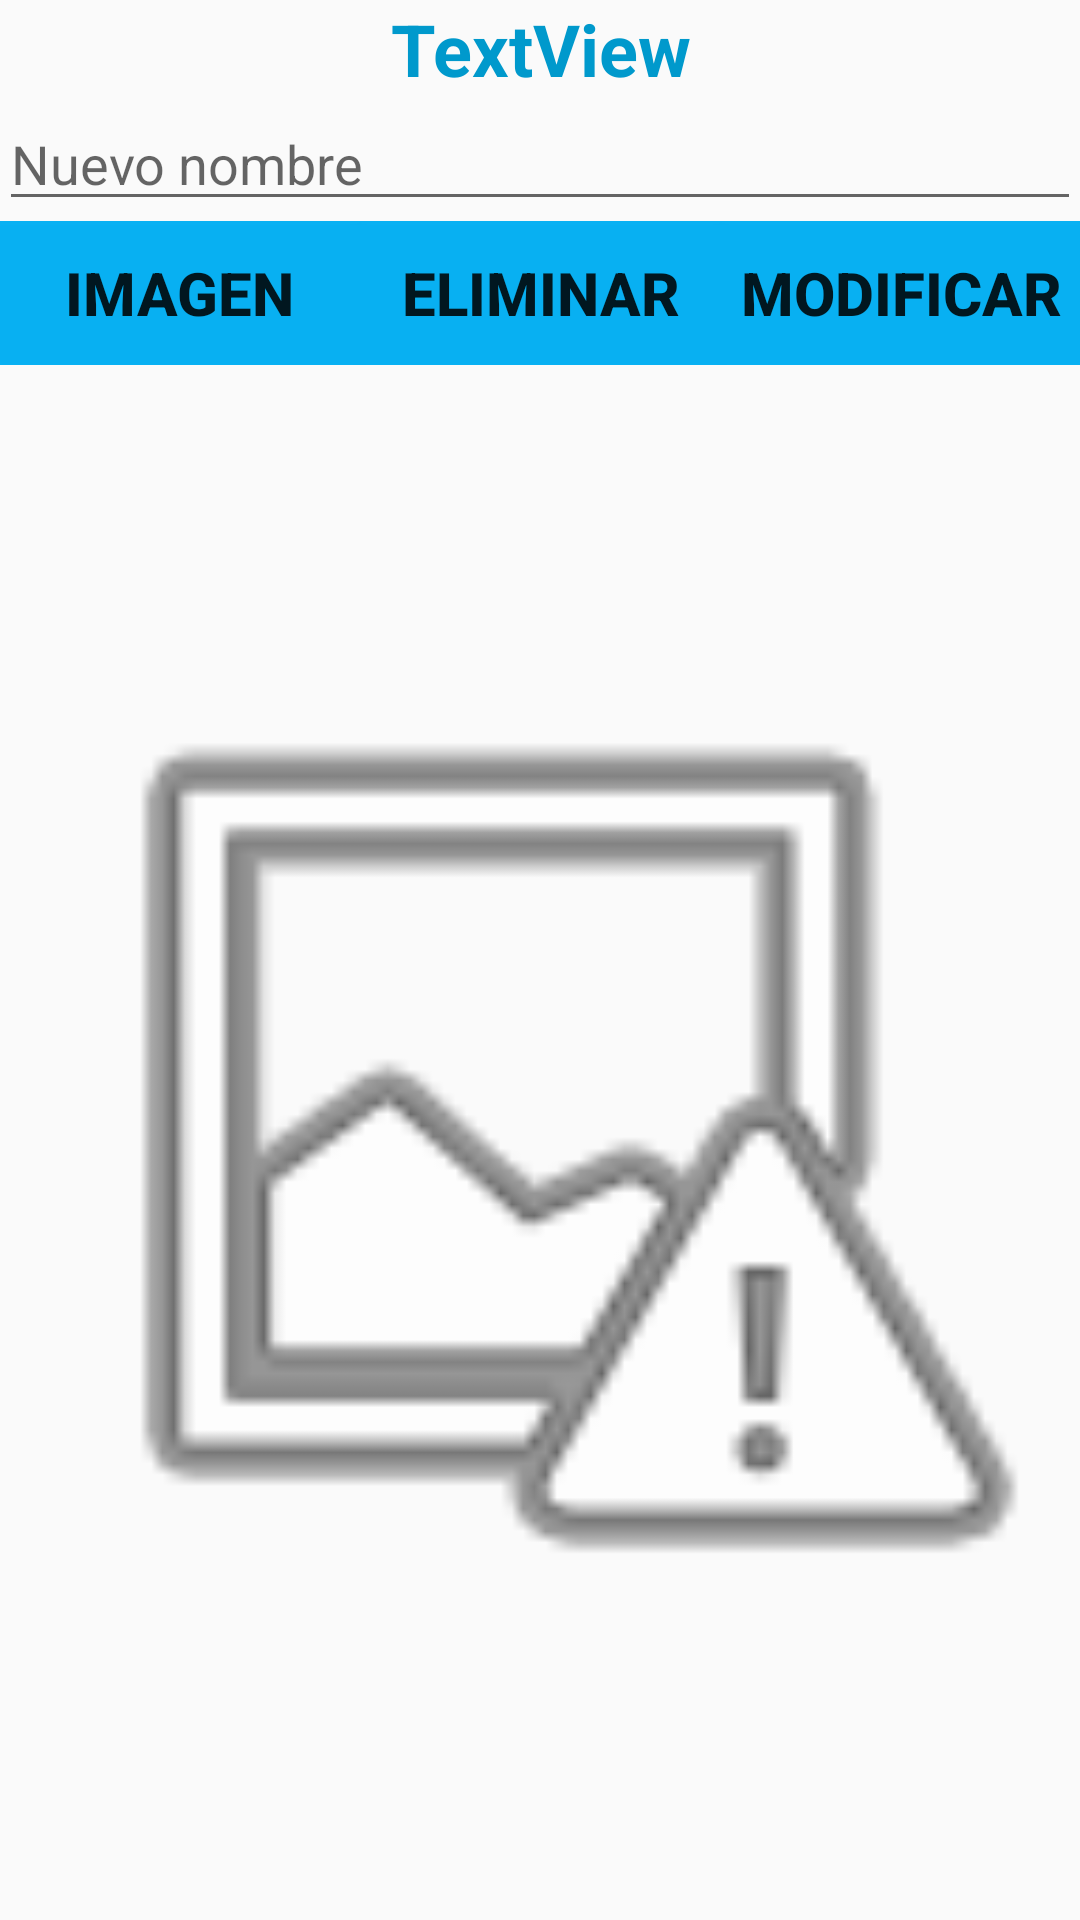

This screen was rendered from an Android layout file. Write that file and the resources it references.
<!-- AndroidManifest.xml: application theme AppTheme -->
<!-- res/layout/activity_modificar_torneo.xml -->
<?xml version="1.0" encoding="utf-8"?>
<RelativeLayout xmlns:android="http://schemas.android.com/apk/res/android"
    xmlns:app="http://schemas.android.com/apk/res-auto"
    xmlns:tools="http://schemas.android.com/tools"
    android:id="@+id/activity_modificar_torneo"
    android:layout_width="match_parent"
    android:layout_height="match_parent"
    android:paddingBottom="@dimen/activity_vertical_margin"
    android:paddingLeft="@dimen/activity_horizontal_margin"
    android:paddingRight="@dimen/activity_horizontal_margin"
    android:paddingTop="@dimen/activity_vertical_margin"
    tools:context="com.tiger.ghost.pichangafutbolera.ModificarTorneoActivity">

    <LinearLayout
        android:orientation="vertical"
        android:layout_width="match_parent"
        android:layout_height="match_parent">

        <LinearLayout
            android:orientation="vertical"
            android:layout_width="match_parent"
            android:layout_height="wrap_content"
            android:layout_alignParentLeft="true"
            android:layout_alignParentStart="true">

            <TextView
                android:text="TextView"
                android:layout_width="match_parent"
                android:layout_height="wrap_content"
                android:id="@+id/textViewModNomTorneo"
                android:textSize="24sp"
                android:textStyle="normal|bold"
                android:textColor="@android:color/holo_blue_dark"
                android:textAlignment="center" />

            <EditText
                android:layout_width="match_parent"
                android:layout_height="wrap_content"
                android:inputType="textPersonName"
                android:ems="10"
                android:id="@+id/editTextNomModTorneo"
                android:hint="Nuevo nombre" />

        </LinearLayout>

        <LinearLayout
            android:orientation="horizontal"
            android:layout_width="match_parent"
            android:layout_height="wrap_content">

            <Button
                android:text="Imagen"
                android:layout_width="match_parent"
                android:layout_height="wrap_content"
                android:id="@+id/btnEditImagenCopa"
                android:layout_weight="1"
                style="@style/FondoCyanBoton" />

            <Button
                android:text="Eliminar"
                android:layout_width="match_parent"
                android:layout_height="wrap_content"
                android:id="@+id/buttonEliminarTorneo"
                style="@style/FondoCyanBoton"
                android:layout_weight="1" />

            <Button
                android:text="Modificar"
                android:layout_width="match_parent"
                android:layout_height="wrap_content"
                android:id="@+id/btnModTorneo"
                style="@style/FondoCyanBoton"
                android:layout_weight="1" />

        </LinearLayout>

        <LinearLayout
            android:orientation="vertical"
            android:layout_width="match_parent"
            android:layout_height="match_parent">

            <ImageView
                android:layout_width="match_parent"
                android:layout_height="match_parent"
                app:srcCompat="@android:drawable/ic_menu_report_image"
                android:id="@+id/imageViewCopa" />
        </LinearLayout>

    </LinearLayout>

</RelativeLayout>
<!-- resources referenced by this layout -->
<resources>
  <style name="FondoCyanBoton">
          <item name="android:background">#f500aff4</item>
          <item name="android:shape">oval</item>
          <item name="android:radius">50dp</item>
          <item name="android:textSize">20sp</item>
          <item name="android:textStyle">bold</item>
      </style>
  <style name="AppTheme" parent="Theme.AppCompat.Light.DarkActionBar">
          
          <item name="colorPrimary">@color/colorPrimary</item>
          <item name="colorPrimaryDark">@color/colorPrimaryDark</item>
          <item name="colorAccent">@color/colorAccent</item>
      </style>
  <color name="colorPrimary">#0099ff</color>
  <color name="colorPrimaryDark">#0099ff</color>
  <color name="colorAccent">#bbf1097d</color>
</resources>
